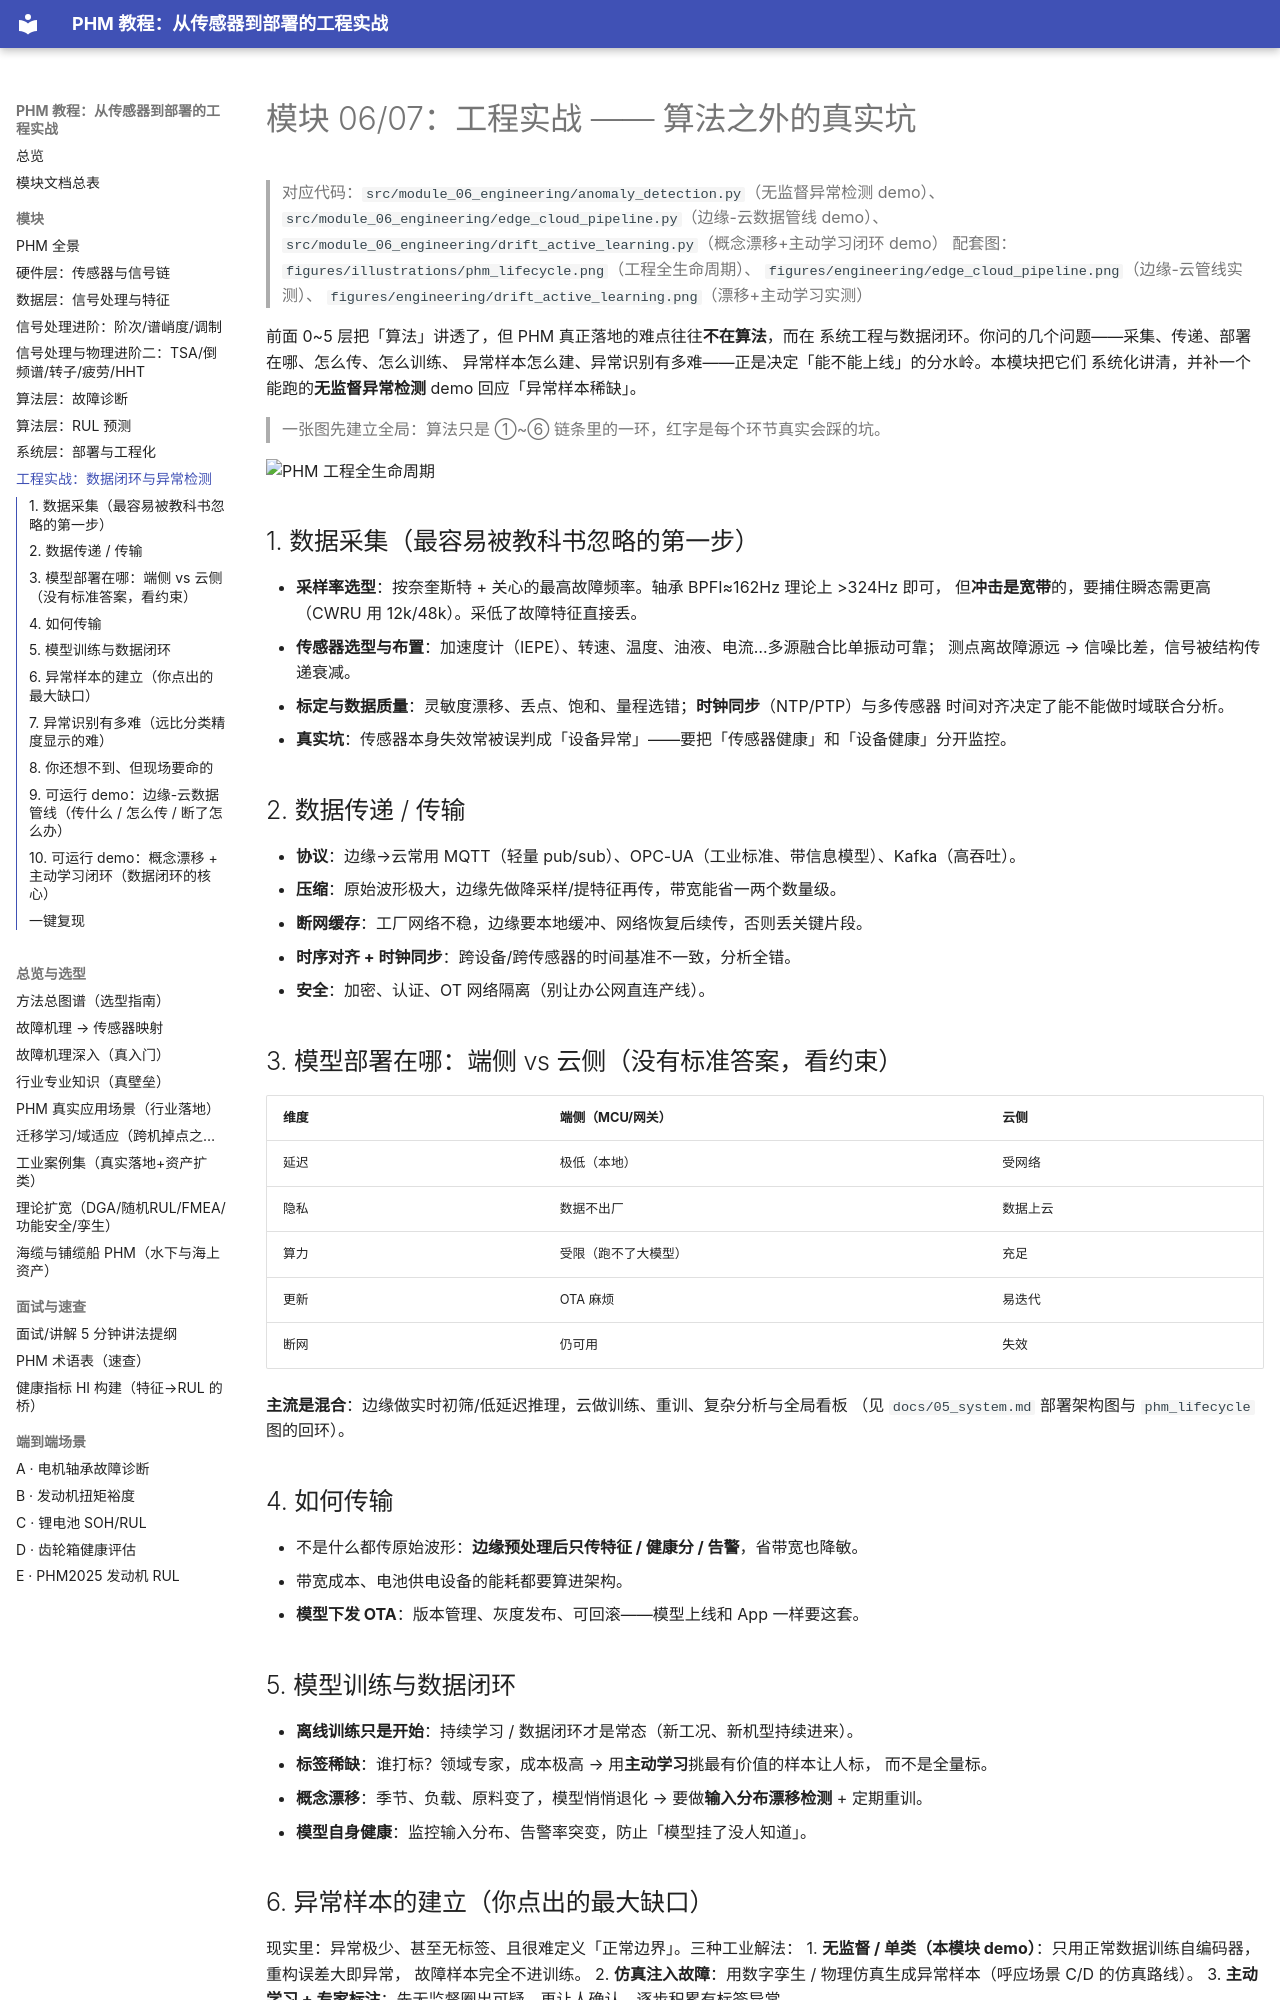

repository: liuliuqiu378/PHM-a · page: 07_engineering/index.html · generator: mkdocs

# 模块 06/07：工程实战 —— 算法之外的真实坑

> 对应代码：`src/module_06_engineering/anomaly_detection.py`（无监督异常检测 demo）、
> `src/module_06_engineering/edge_cloud_pipeline.py`（边缘-云数据管线 demo）、
> `src/module_06_engineering/drift_active_learning.py`（概念漂移+主动学习闭环 demo）
> 配套图：`figures/illustrations/phm_lifecycle.png`（工程全生命周期）、
> `figures/engineering/edge_cloud_pipeline.png`（边缘-云管线实测）、
> `figures/engineering/drift_active_learning.png`（漂移+主动学习实测）

前面 0~5 层把「算法」讲透了，但 PHM 真正落地的难点往往**不在算法**，而在
系统工程与数据闭环。你问的几个问题——采集、传递、部署在哪、怎么传、怎么训练、
异常样本怎么建、异常识别有多难——正是决定「能不能上线」的分水岭。本模块把它们
系统化讲清，并补一个能跑的**无监督异常检测** demo 回应「异常样本稀缺」。

> 一张图先建立全局：算法只是 ①~⑥ 链条里的一环，红字是每个环节真实会踩的坑。

![PHM 工程全生命周期](figures/illustrations/phm_lifecycle.png)

## 1. 数据采集（最容易被教科书忽略的第一步）
- **采样率选型**：按奈奎斯特 + 关心的最高故障频率。轴承 BPFI≈162Hz 理论上 >324Hz 即可，
  但**冲击是宽带**的，要捕住瞬态需更高（CWRU 用 12k/48k）。采低了故障特征直接丢。
- **传感器选型与布置**：加速度计（IEPE）、转速、温度、油液、电流…多源融合比单振动可靠；
  测点离故障源远 → 信噪比差，信号被结构传递衰减。
- **标定与数据质量**：灵敏度漂移、丢点、饱和、量程选错；**时钟同步**（NTP/PTP）与多传感器
  时间对齐决定了能不能做时域联合分析。
- **真实坑**：传感器本身失效常被误判成「设备异常」——要把「传感器健康」和「设备健康」分开监控。

## 2. 数据传递 / 传输
- **协议**：边缘→云常用 MQTT（轻量 pub/sub）、OPC-UA（工业标准、带信息模型）、Kafka（高吞吐）。
- **压缩**：原始波形极大，边缘先做降采样/提特征再传，带宽能省一两个数量级。
- **断网缓存**：工厂网络不稳，边缘要本地缓冲、网络恢复后续传，否则丢关键片段。
- **时序对齐 + 时钟同步**：跨设备/跨传感器的时间基准不一致，分析全错。
- **安全**：加密、认证、OT 网络隔离（别让办公网直连产线）。

## 3. 模型部署在哪：端侧 vs 云侧（没有标准答案，看约束）
| 维度 | 端侧（MCU/网关） | 云侧 |
|---|---|---|
| 延迟 | 极低（本地） | 受网络 |
| 隐私 | 数据不出厂 | 数据上云 |
| 算力 | 受限（跑不了大模型） | 充足 |
| 更新 | OTA 麻烦 | 易迭代 |
| 断网 | 仍可用 | 失效 |

**主流是混合**：边缘做实时初筛/低延迟推理，云做训练、重训、复杂分析与全局看板
（见 `docs/05_system.md` 部署架构图与 `phm_lifecycle` 图的回环）。

## 4. 如何传输
- 不是什么都传原始波形：**边缘预处理后只传特征 / 健康分 / 告警**，省带宽也降敏。
- 带宽成本、电池供电设备的能耗都要算进架构。
- **模型下发 OTA**：版本管理、灰度发布、可回滚——模型上线和 App 一样要这套。

## 5. 模型训练与数据闭环
- **离线训练只是开始**：持续学习 / 数据闭环才是常态（新工况、新机型持续进来）。
- **标签稀缺**：谁打标？领域专家，成本极高 → 用**主动学习**挑最有价值的样本让人标，
  而不是全量标。
- **概念漂移**：季节、负载、原料变了，模型悄悄退化 → 要做**输入分布漂移检测** + 定期重训。
- **模型自身健康**：监控输入分布、告警率突变，防止「模型挂了没人知道」。
